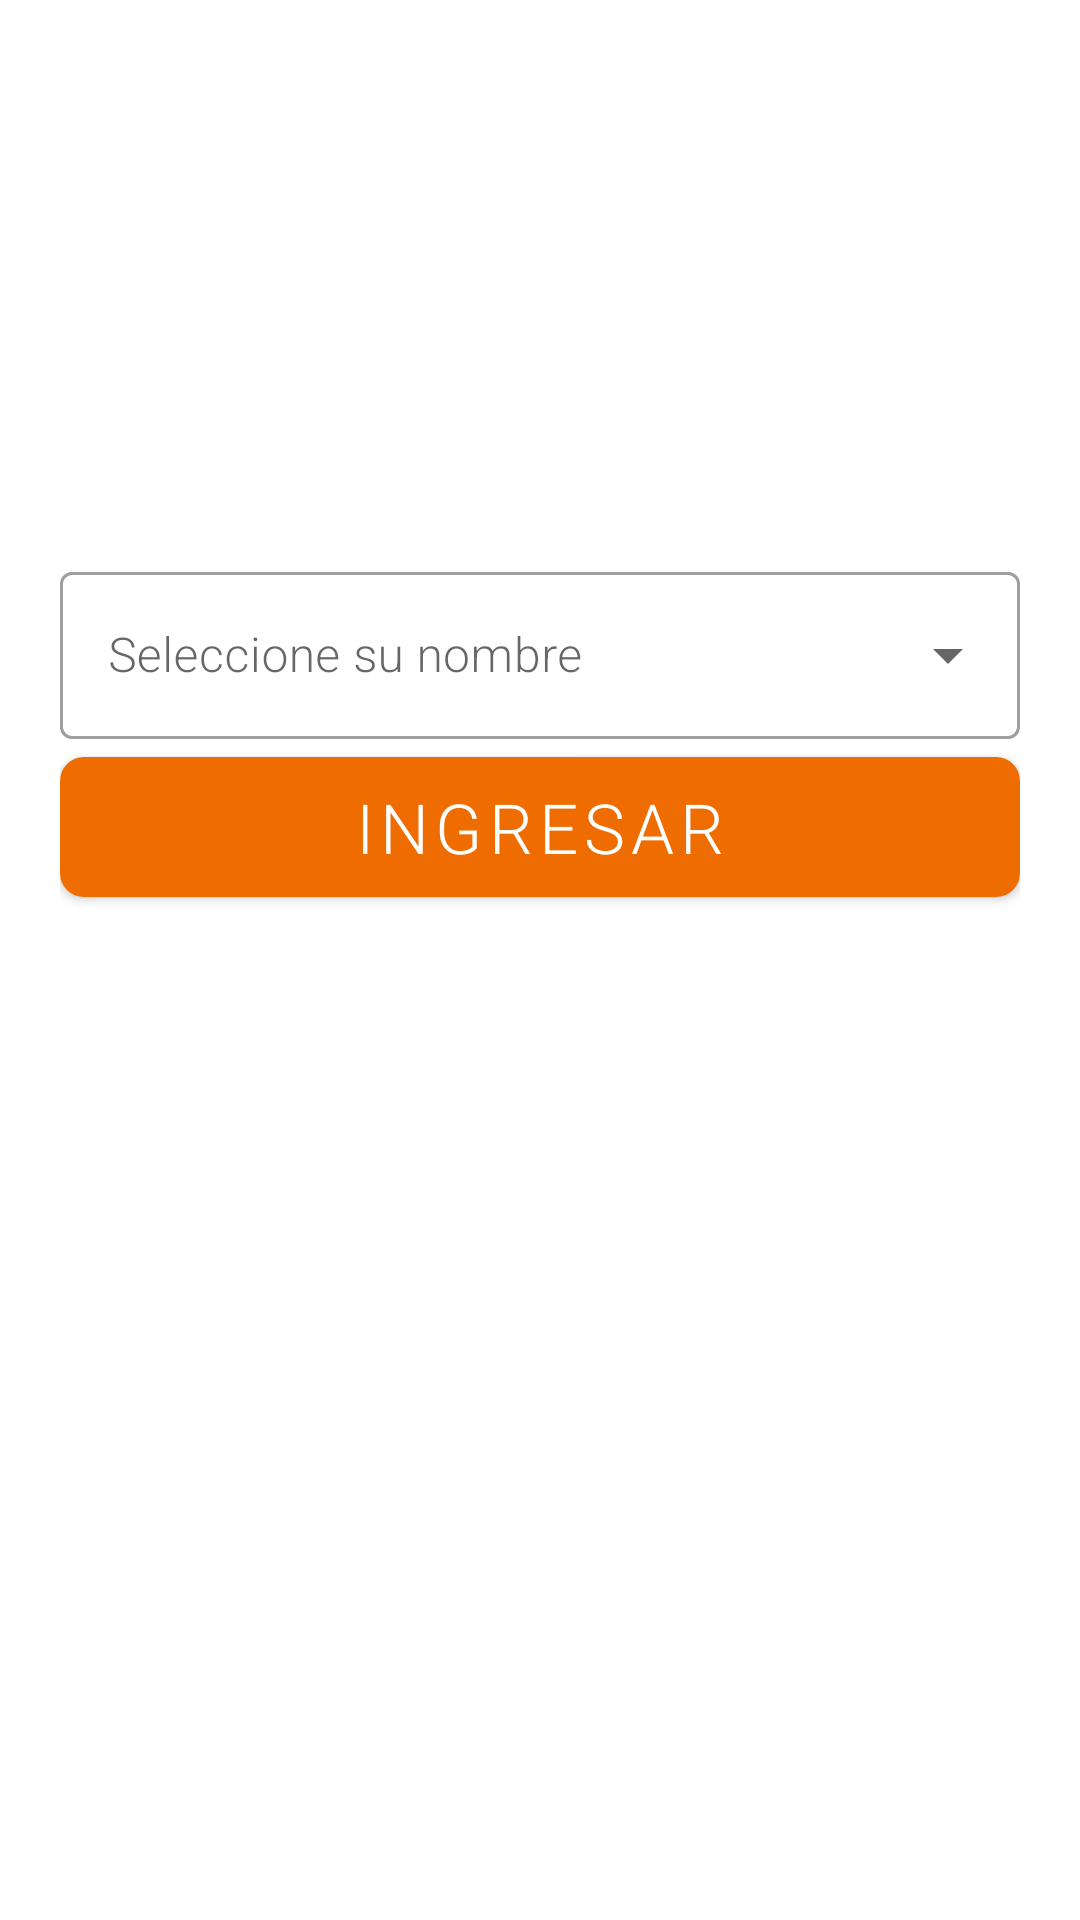

Write the Android layout XML for this screen, with the resource values it uses.
<!-- AndroidManifest.xml: application theme Theme.Vinilosmobile -->
<!-- res/layout/fragment_welcome_collector.xml -->
<?xml version="1.0" encoding="utf-8"?>
<FrameLayout xmlns:android="http://schemas.android.com/apk/res/android"
    xmlns:app="http://schemas.android.com/apk/res-auto"
    xmlns:tools="http://schemas.android.com/tools"
    android:layout_width="match_parent"
    android:layout_height="match_parent"
    android:paddingStart="20dp"
    android:paddingEnd="20dp"
    tools:context=".view.WelcomeCollectorFragment">

    
    <androidx.constraintlayout.widget.ConstraintLayout
        android:layout_width="match_parent"
        android:layout_height="match_parent"
        app:layout_constraintStart_toStartOf="parent"
        app:layout_constraintTop_toTopOf="parent">

        <LinearLayout
            android:layout_width="match_parent"
            android:layout_height="wrap_content"
            android:orientation="vertical"
            app:layout_constraintBottom_toBottomOf="parent"
            android:baselineAligned="false"
            app:layout_constraintTop_toTopOf="parent">

            <com.google.android.material.textfield.TextInputLayout
                style="@style/Widget.MaterialComponents.TextInputLayout.OutlinedBox.ExposedDropdownMenu"
                android:layout_width="match_parent"
                android:layout_height="wrap_content"
                android:hint="@string/placeholer_collector_dropdown"
                app:strokeColor="@color/main_orange"
                app:strokeWidth="2dp">

                <com.google.android.material.textfield.MaterialAutoCompleteTextView
                    android:id="@+id/collectorsWelcomeDropdown"
                    android:layout_width="match_parent"
                    android:layout_height="wrap_content"
                    tools:ignore="TextContrastCheck" />

            </com.google.android.material.textfield.TextInputLayout>


            <com.google.android.material.button.MaterialButton
                style="@style/Widget.MaterialComponents.Button"
                android:layout_width="match_parent"
                android:layout_height="wrap_content"
                android:paddingLeft="4dp"
                android:paddingTop="8dp"
                android:paddingRight="4dp"
                android:paddingBottom="8dp"
                android:text="@string/ingresar"
                android:textSize="23sp"
                app:cornerRadius="8dp"
                tools:ignore="TextContrastCheck" />

            <View
                android:layout_width="match_parent"
                android:layout_height="150dp" />
        </LinearLayout>

    </androidx.constraintlayout.widget.ConstraintLayout>

</FrameLayout>
<!-- resources referenced by this layout -->
<resources>
  <color name="main_orange">#FFEF6C00</color>
  <string name="ingresar">INGRESAR</string>
  <string name="placeholer_collector_dropdown">Seleccione su nombre</string>
  <style name="Theme.Vinilosmobile" parent="Theme.MaterialComponents.DayNight.NoActionBar">
          
          <item name="colorPrimary">@color/main_orange</item>
          <item name="colorPrimaryVariant">@color/main_orange</item>
          <item name="colorOnPrimary">@color/white</item>
          
          <item name="colorSecondary">@color/main_orange</item>
          <item name="colorSecondaryVariant">@color/main_orange</item>
          <item name="colorOnSecondary">@color/black</item>
          
          <item name="android:statusBarColor" tools:targetApi="l">?attr/colorPrimaryVariant</item>
          
          <item name="android:fontFamily">sans-serif-light</item>
  
      </style>
  <color name="white">#FFFFFFFF</color>
  <color name="black">#FF000000</color>
</resources>
